The GitHub repository Arjavjain100/Apple-Scab-Detection contains a labelled image folder "Augmented Dataset" with 2 categories: healthy, scab. Examples follow, each with its label.

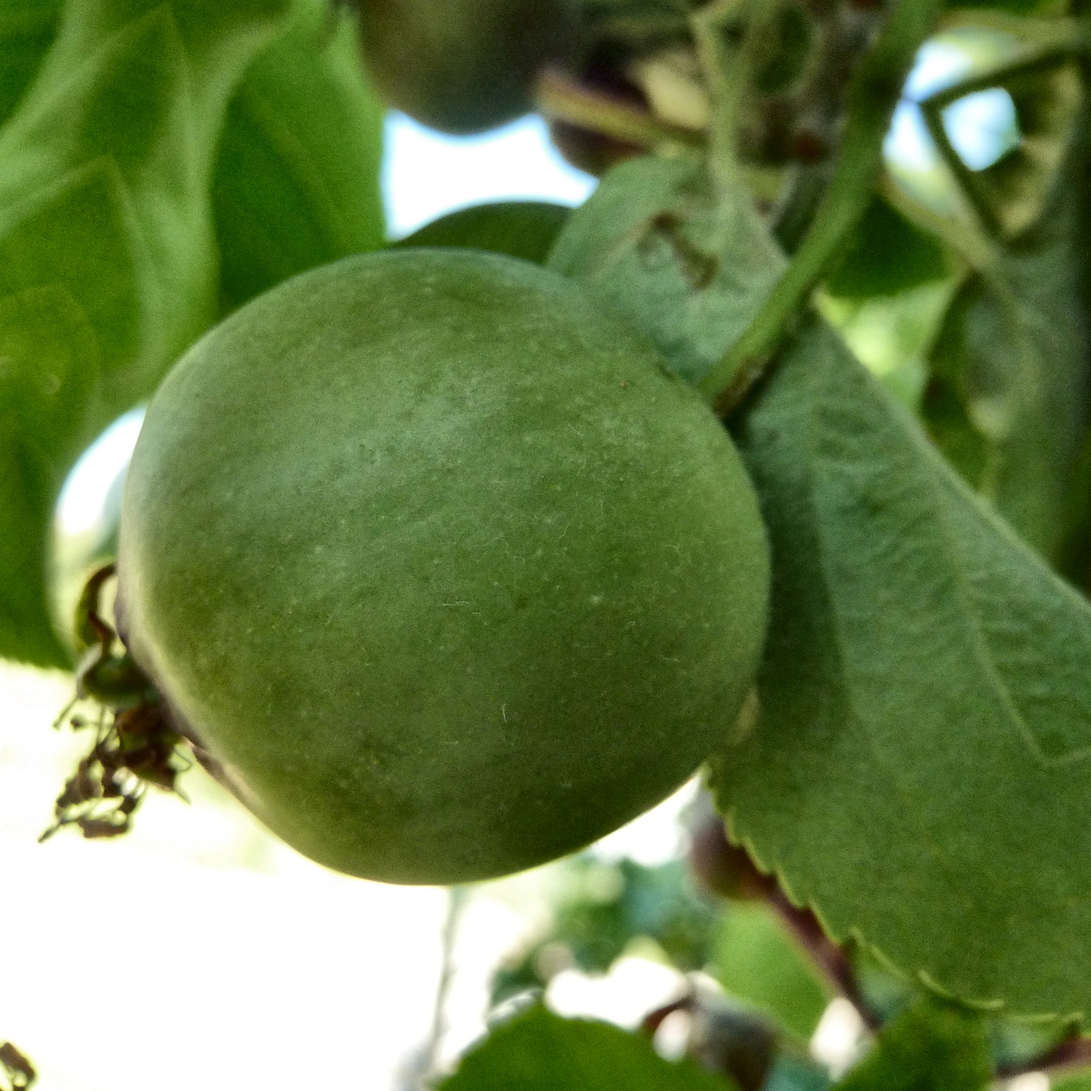
Label: healthy

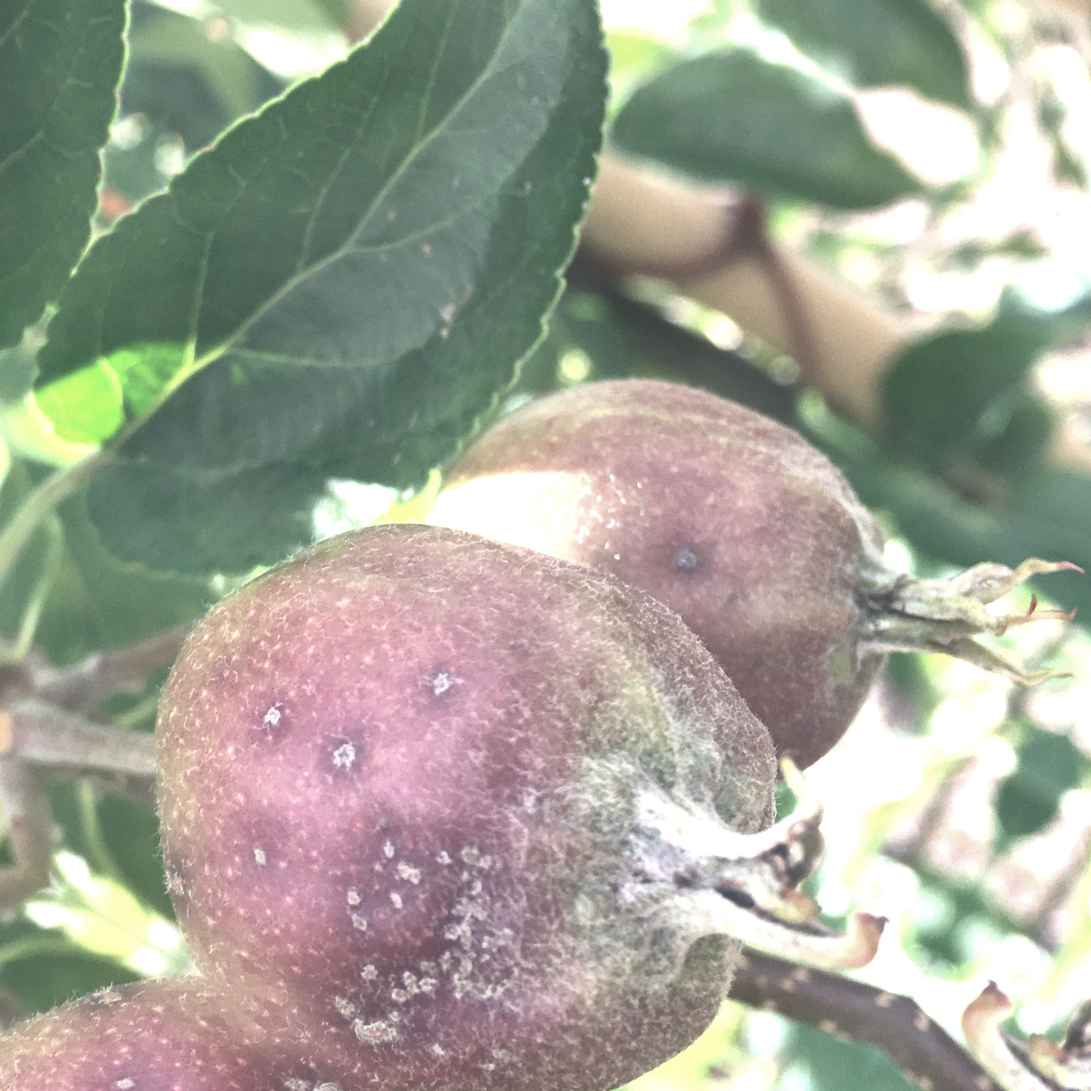
Label: scab

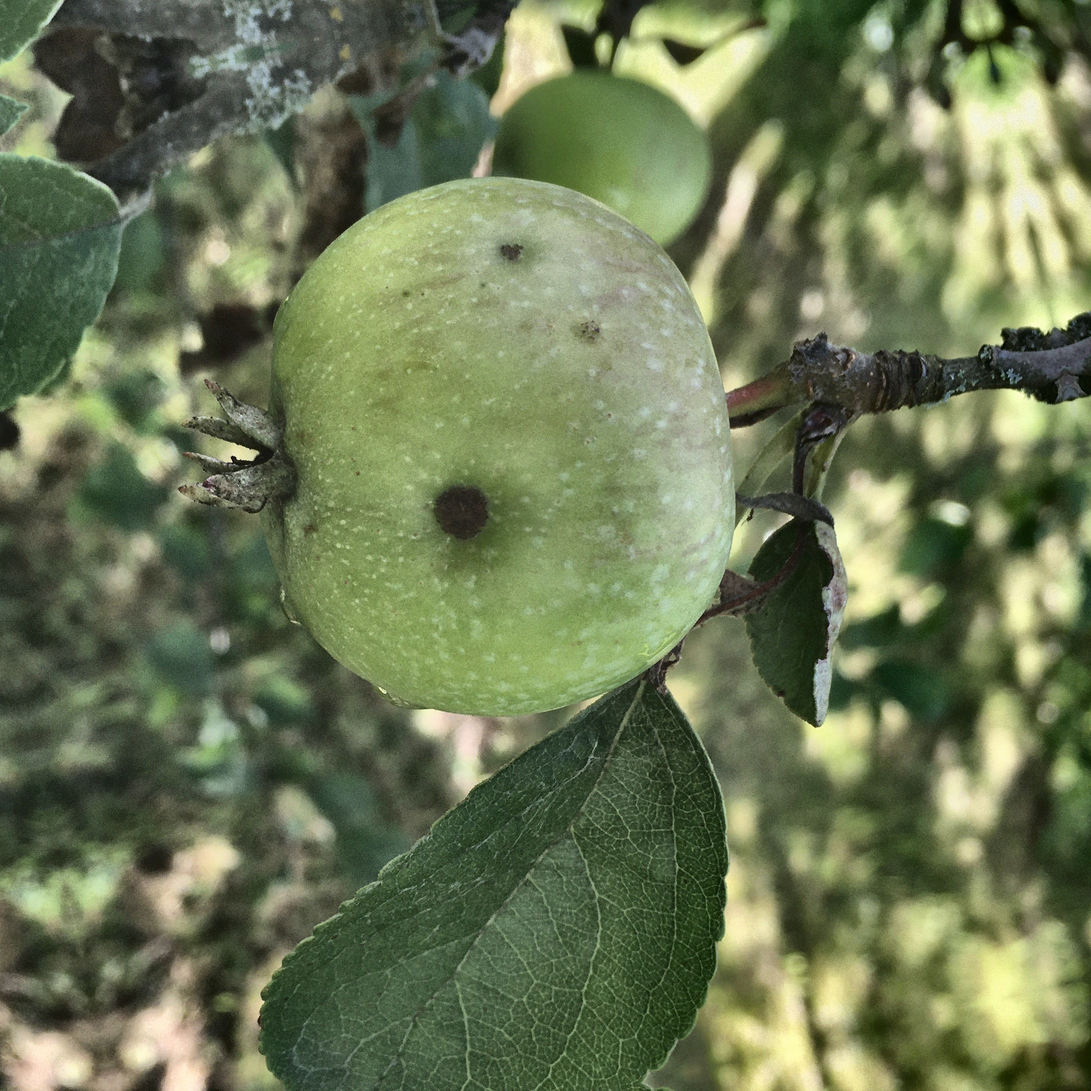
Label: scab

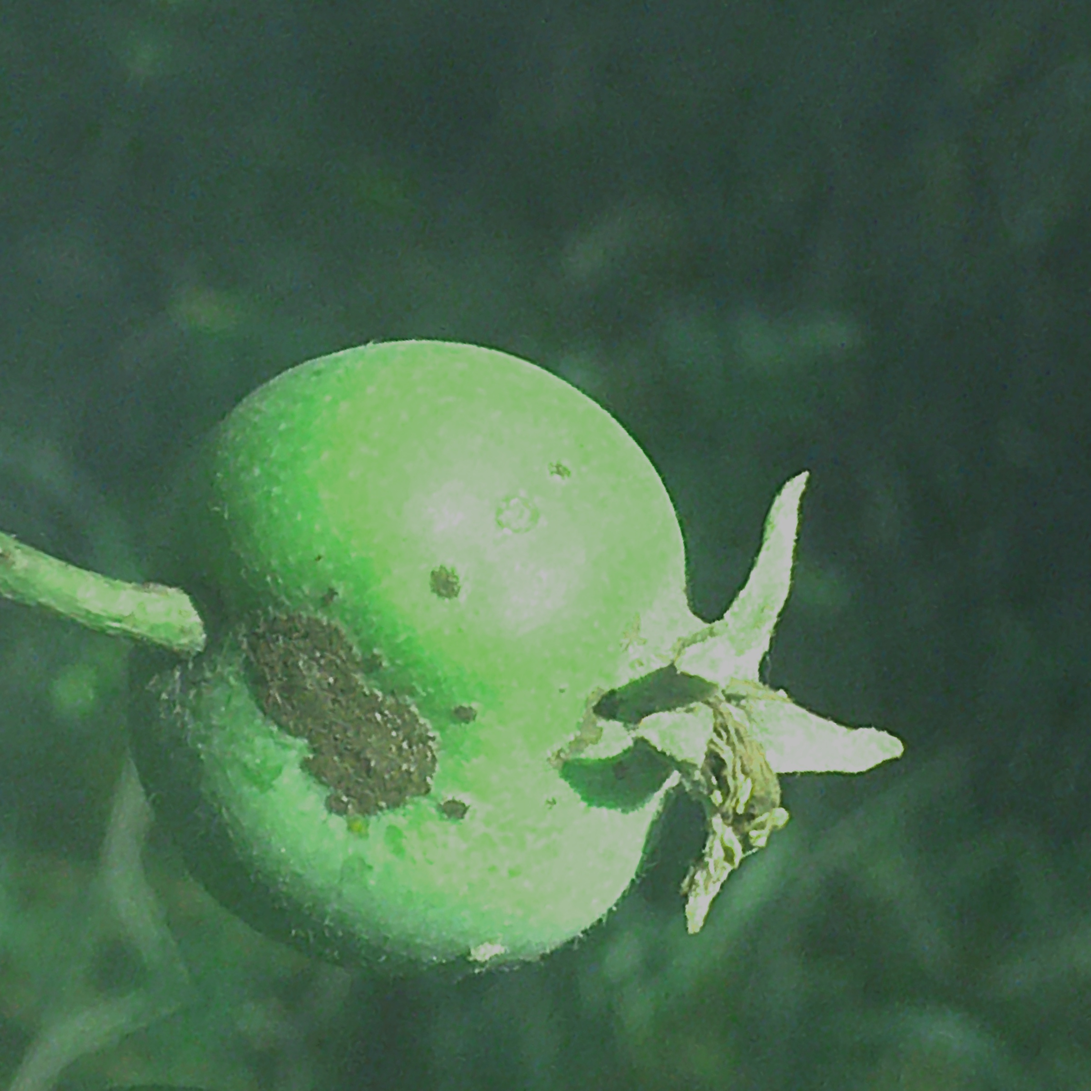
Label: scab

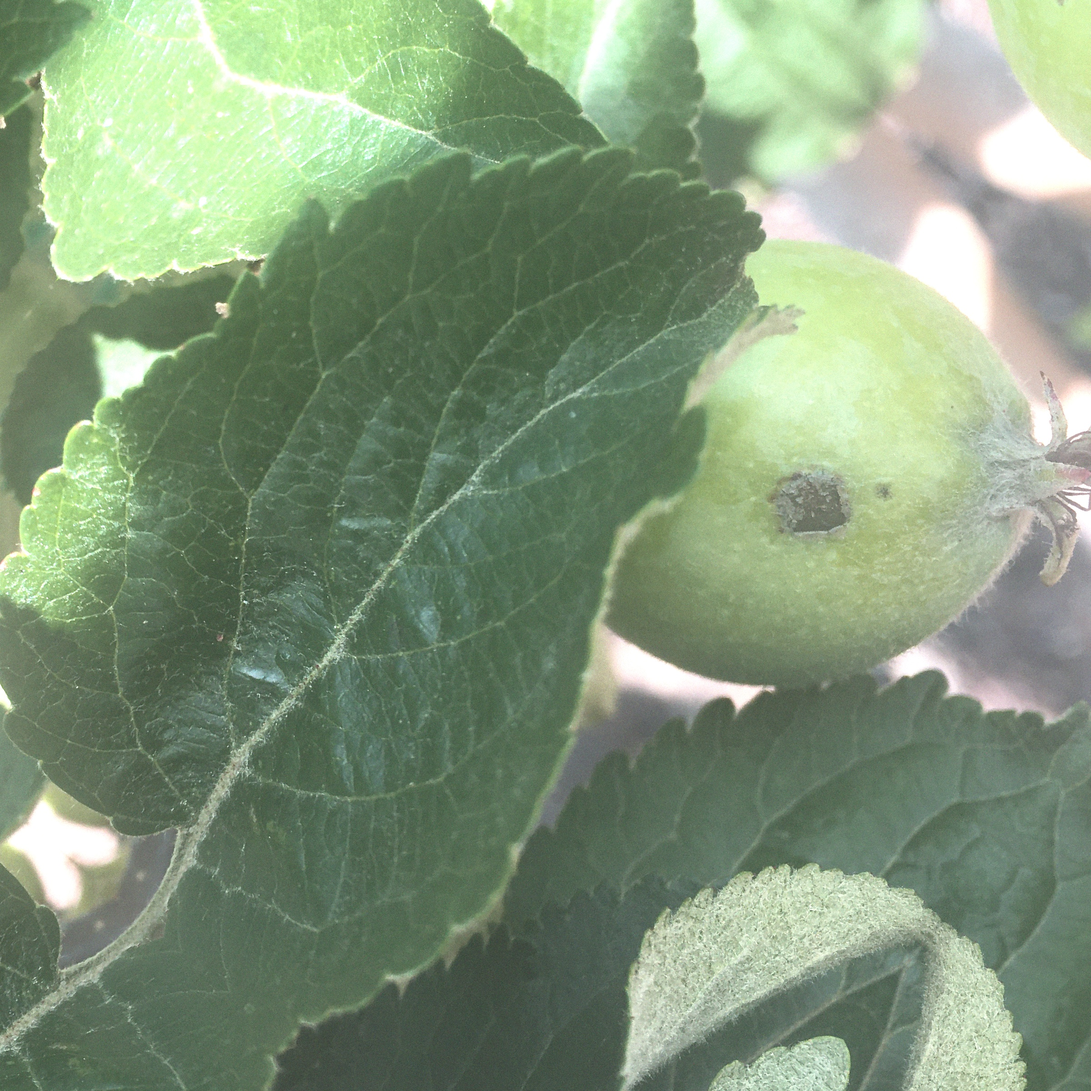
Label: scab

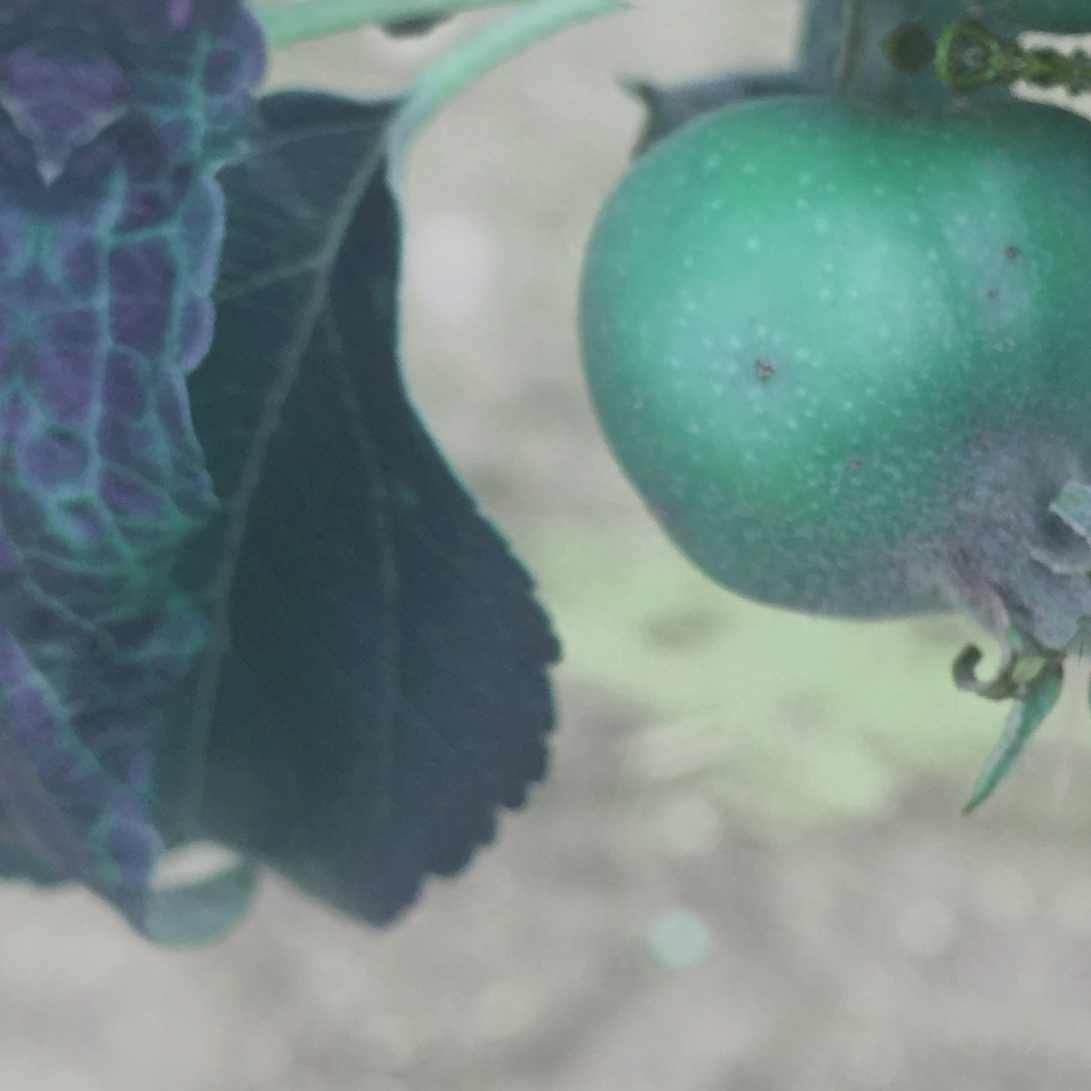
Label: scab
